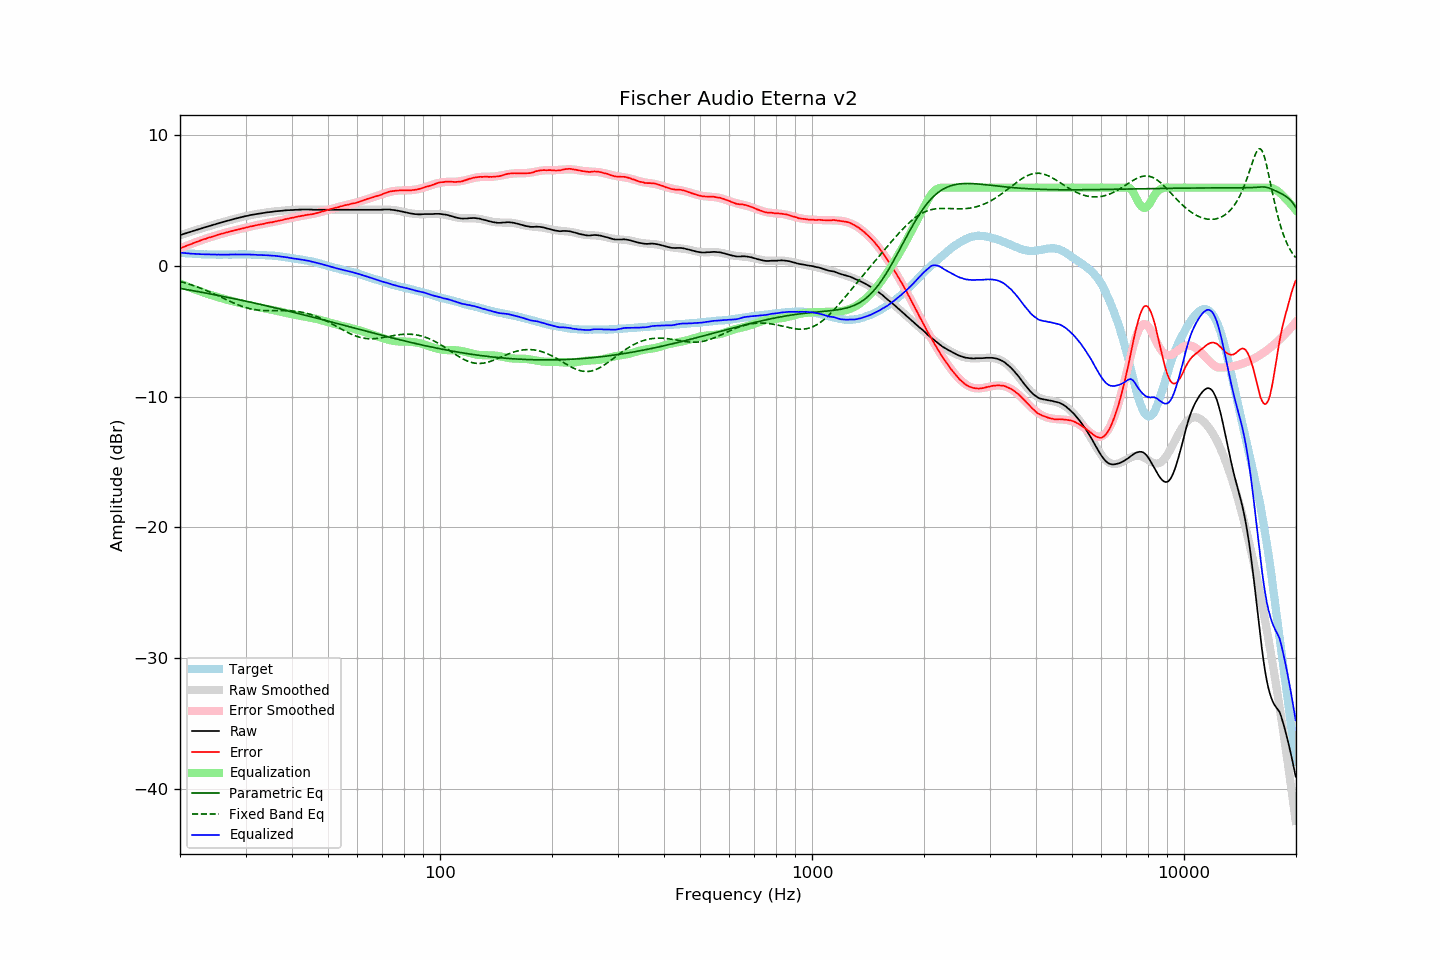

The file beside this chart, header and first rows:
frequency, raw, error, smoothed, error_smoothed, equalization, parametric_eq, fixed_band_eq, equalized_raw, equalized_smoothed, target
20.00, 2.36, 1.34, 2.36, 1.34, -1.34, -1.72, -1.18, 1.02, 1.02, 1.02
20.20, 2.40, 1.39, 2.40, 1.39, -1.39, -1.74, -1.22, 1.01, 1.01, 1.01
20.40, 2.45, 1.44, 2.44, 1.44, -1.44, -1.76, -1.25, 1.00, 1.00, 1.00
20.61, 2.48, 1.49, 2.48, 1.49, -1.49, -1.78, -1.29, 0.99, 0.99, 0.99
20.81, 2.52, 1.55, 2.52, 1.54, -1.54, -1.80, -1.32, 0.97, 0.98, 0.97
21.02, 2.55, 1.60, 2.56, 1.59, -1.59, -1.82, -1.36, 0.96, 0.96, 0.96
21.23, 2.59, 1.65, 2.60, 1.64, -1.64, -1.84, -1.40, 0.95, 0.95, 0.95
21.44, 2.64, 1.68, 2.64, 1.69, -1.69, -1.87, -1.44, 0.94, 0.95, 0.96
21.66, 2.67, 1.74, 2.67, 1.74, -1.74, -1.89, -1.48, 0.94, 0.94, 0.94
21.87, 2.72, 1.78, 2.71, 1.78, -1.78, -1.91, -1.53, 0.93, 0.93, 0.94
22.09, 2.75, 1.84, 2.75, 1.83, -1.83, -1.93, -1.57, 0.93, 0.92, 0.92
22.31, 2.79, 1.87, 2.79, 1.87, -1.87, -1.95, -1.61, 0.91, 0.91, 0.92
22.54, 2.82, 1.92, 2.83, 1.92, -1.92, -1.98, -1.66, 0.91, 0.91, 0.91
22.76, 2.86, 1.96, 2.86, 1.96, -1.96, -2.00, -1.71, 0.90, 0.90, 0.91
22.99, 2.90, 2.01, 2.90, 2.00, -2.00, -2.02, -1.76, 0.90, 0.90, 0.90
23.22, 2.94, 2.06, 2.94, 2.05, -2.05, -2.05, -1.81, 0.90, 0.89, 0.88
23.45, 2.97, 2.08, 2.98, 2.09, -2.09, -2.07, -1.86, 0.89, 0.89, 0.89
23.69, 3.01, 2.13, 3.02, 2.13, -2.13, -2.09, -1.91, 0.88, 0.88, 0.88
23.92, 3.06, 2.18, 3.05, 2.17, -2.17, -2.12, -1.96, 0.88, 0.88, 0.87
24.16, 3.09, 2.20, 3.09, 2.21, -2.21, -2.14, -2.01, 0.87, 0.88, 0.88
24.40, 3.13, 2.24, 3.13, 2.25, -2.25, -2.16, -2.07, 0.88, 0.88, 0.88
24.65, 3.16, 2.28, 3.16, 2.29, -2.29, -2.19, -2.13, 0.88, 0.88, 0.88
24.89, 3.20, 2.32, 3.20, 2.33, -2.33, -2.21, -2.18, 0.87, 0.87, 0.88
25.14, 3.24, 2.37, 3.23, 2.36, -2.36, -2.24, -2.24, 0.87, 0.87, 0.87
25.39, 3.28, 2.41, 3.27, 2.40, -2.40, -2.26, -2.30, 0.88, 0.87, 0.87
25.65, 3.30, 2.44, 3.31, 2.43, -2.43, -2.28, -2.35, 0.87, 0.87, 0.87
25.91, 3.34, 2.48, 3.34, 2.47, -2.47, -2.31, -2.41, 0.87, 0.87, 0.87
26.16, 3.38, 2.50, 3.38, 2.51, -2.51, -2.33, -2.47, 0.87, 0.87, 0.88
26.43, 3.41, 2.54, 3.41, 2.54, -2.54, -2.36, -2.53, 0.87, 0.87, 0.87
26.69, 3.44, 2.57, 3.45, 2.57, -2.57, -2.38, -2.59, 0.87, 0.87, 0.87
26.96, 3.47, 2.60, 3.48, 2.61, -2.61, -2.41, -2.64, 0.87, 0.87, 0.87
27.23, 3.51, 2.64, 3.51, 2.64, -2.64, -2.43, -2.70, 0.88, 0.88, 0.87
27.50, 3.54, 2.67, 3.55, 2.67, -2.67, -2.46, -2.76, 0.88, 0.88, 0.87
27.77, 3.58, 2.70, 3.58, 2.70, -2.70, -2.48, -2.81, 0.88, 0.88, 0.88
28.05, 3.61, 2.74, 3.61, 2.73, -2.73, -2.51, -2.86, 0.89, 0.88, 0.88
28.33, 3.64, 2.76, 3.64, 2.76, -2.76, -2.54, -2.92, 0.89, 0.88, 0.89
28.62, 3.67, 2.79, 3.67, 2.79, -2.79, -2.56, -2.97, 0.89, 0.89, 0.89
28.90, 3.70, 2.81, 3.71, 2.82, -2.82, -2.59, -3.01, 0.89, 0.89, 0.89
29.19, 3.73, 2.84, 3.74, 2.85, -2.85, -2.61, -3.06, 0.89, 0.89, 0.89
29.48, 3.76, 2.87, 3.77, 2.88, -2.88, -2.64, -3.10, 0.89, 0.89, 0.89
29.78, 3.79, 2.90, 3.79, 2.91, -2.91, -2.67, -3.14, 0.89, 0.89, 0.89
30.08, 3.82, 2.94, 3.82, 2.94, -2.94, -2.69, -3.18, 0.89, 0.88, 0.89
30.38, 3.84, 2.97, 3.85, 2.97, -2.97, -2.72, -3.22, 0.88, 0.88, 0.88
30.68, 3.87, 3.00, 3.87, 2.99, -2.99, -2.75, -3.25, 0.88, 0.88, 0.87
30.99, 3.90, 3.03, 3.90, 3.02, -3.02, -2.78, -3.28, 0.88, 0.87, 0.87
31.30, 3.92, 3.05, 3.92, 3.05, -3.05, -2.80, -3.31, 0.87, 0.87, 0.87
31.61, 3.94, 3.08, 3.94, 3.08, -3.08, -2.83, -3.33, 0.86, 0.86, 0.87
31.93, 3.96, 3.12, 3.97, 3.11, -3.11, -2.86, -3.35, 0.86, 0.86, 0.85
32.24, 3.98, 3.13, 3.99, 3.13, -3.13, -2.88, -3.37, 0.85, 0.85, 0.86
32.57, 4.00, 3.16, 4.01, 3.16, -3.16, -2.91, -3.38, 0.84, 0.85, 0.84
32.89, 4.02, 3.18, 4.03, 3.19, -3.19, -2.94, -3.39, 0.84, 0.84, 0.84
33.22, 4.04, 3.21, 4.05, 3.21, -3.21, -2.97, -3.40, 0.84, 0.84, 0.84
33.55, 4.06, 3.23, 4.07, 3.23, -3.23, -3.00, -3.41, 0.83, 0.83, 0.84
33.89, 4.08, 3.26, 4.08, 3.26, -3.26, -3.02, -3.42, 0.83, 0.83, 0.82
34.23, 4.10, 3.29, 4.10, 3.28, -3.28, -3.05, -3.42, 0.82, 0.82, 0.81
34.57, 4.11, 3.31, 4.12, 3.30, -3.30, -3.08, -3.42, 0.81, 0.81, 0.81
34.92, 4.13, 3.34, 4.13, 3.33, -3.33, -3.11, -3.42, 0.81, 0.80, 0.79
35.27, 4.14, 3.33, 4.15, 3.35, -3.35, -3.14, -3.42, 0.79, 0.80, 0.81
35.62, 4.16, 3.38, 4.16, 3.38, -3.38, -3.17, -3.42, 0.79, 0.79, 0.79
35.97, 4.18, 3.40, 4.18, 3.40, -3.40, -3.20, -3.42, 0.78, 0.78, 0.79
... 635 more rows
